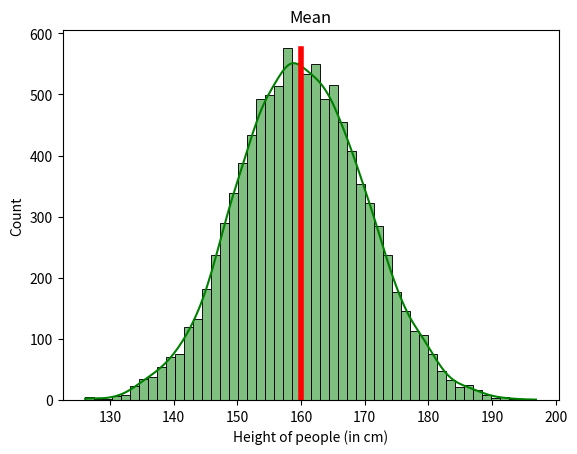

Here is the Python script that generated this plot:
import matplotlib.pyplot as plt
import seaborn as sns
import numpy as np

#Generate random people heights
heights=np.random.normal(loc=160,scale=10,size=10000)

#find the mean
height_mean=np.mean(heights)

#plot the value
ax=sns.histplot(heights,bins=50,kde=True,color="green")
ax.axvline(height_mean, 0,0.95,color="red",linewidth=4)
ax.set(title='Mean')
ax.set_xlabel("Height of people (in cm)")
plt.show()